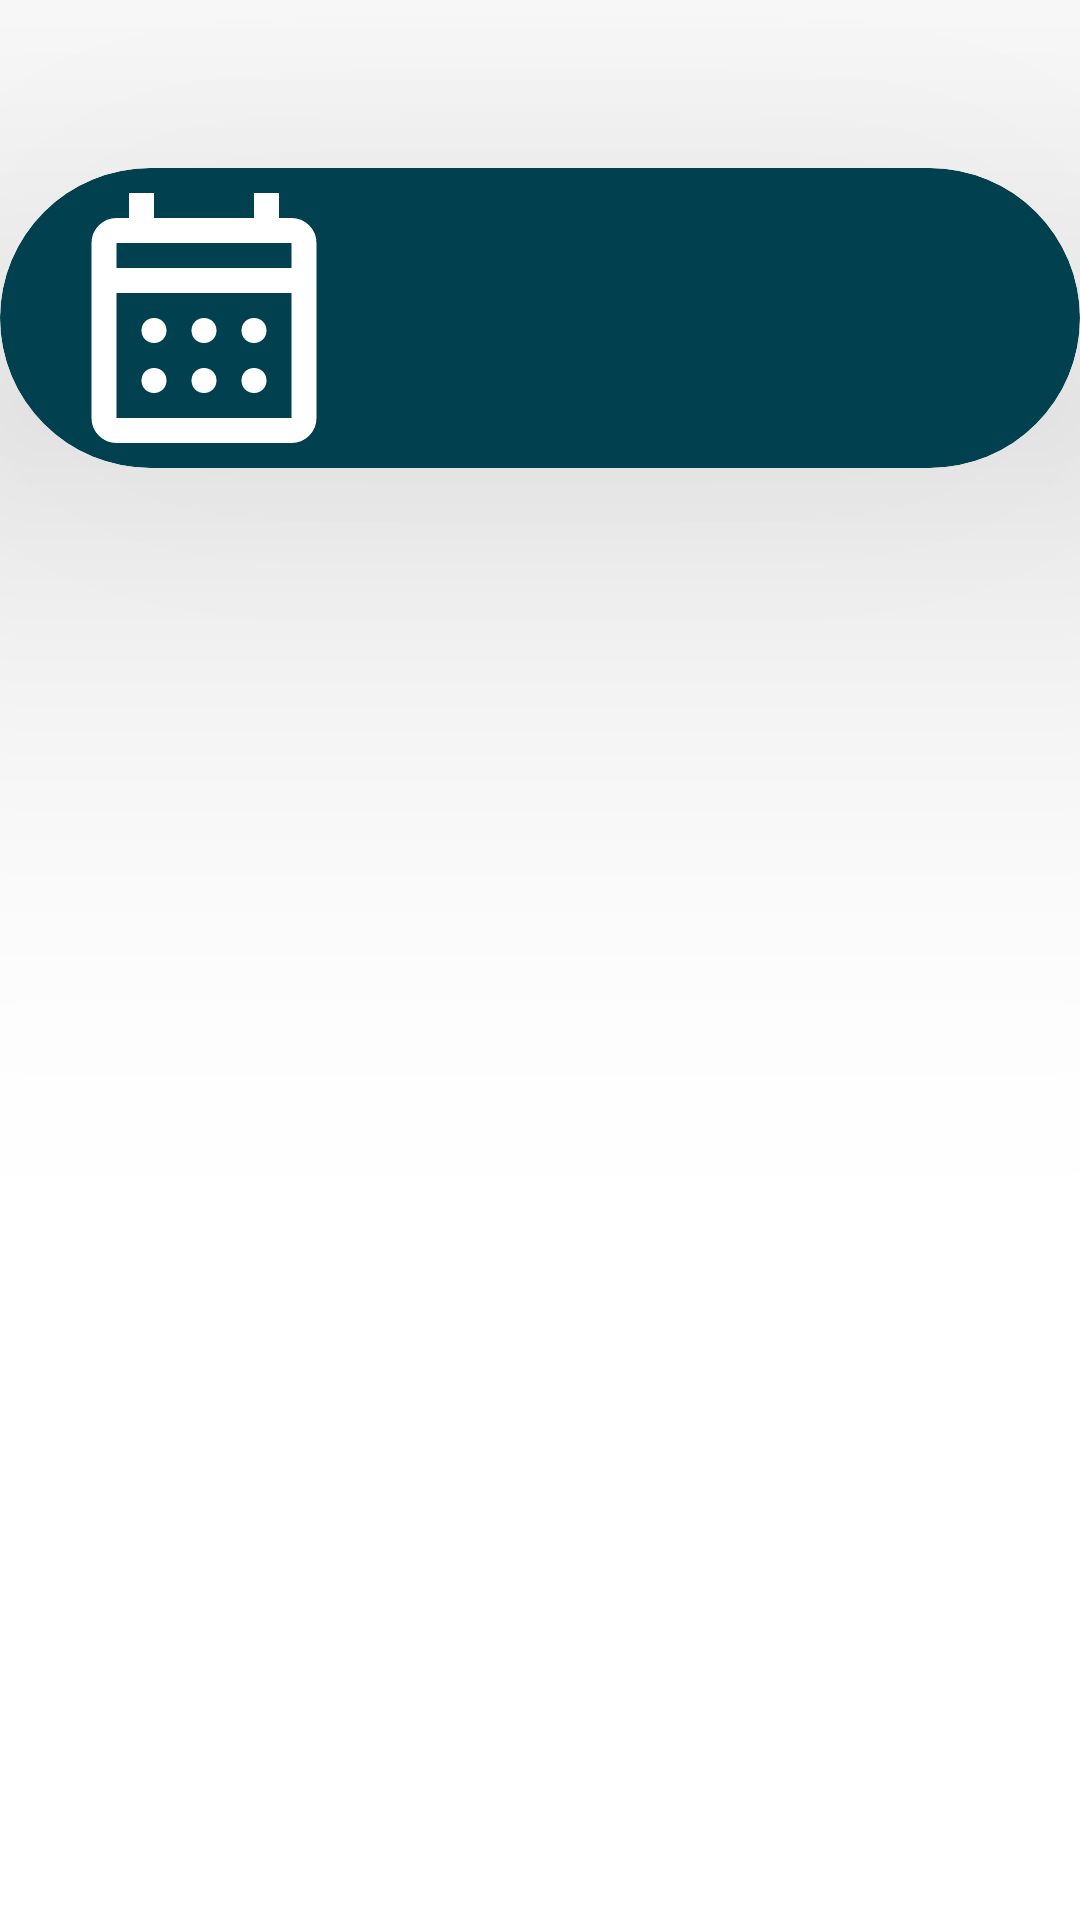

Here is an Android app screen rendered from its layout file. Give the layout XML and the strings, colors and styles it references.
<!-- AndroidManifest.xml: application theme Theme.Foodplanner -->
<!-- res/layout/fragment_plan.xml -->
<?xml version="1.0" encoding="utf-8"?>
<androidx.constraintlayout.widget.ConstraintLayout xmlns:android="http://schemas.android.com/apk/res/android"
    xmlns:app="http://schemas.android.com/apk/res-auto"
    xmlns:tools="http://schemas.android.com/tools"
    android:layout_width="match_parent"
    android:layout_height="match_parent"
    tools:context=".planFragment.planView.PlanFragment" >

    <androidx.cardview.widget.CardView
        android:id="@+id/cv_date_format"
        android:layout_width="0dp"
        android:layout_height="wrap_content"
        android:background="@drawable/rounded_edittext_background"
        android:backgroundTint="@color/secondaryColor"
        app:cardCornerRadius="400dp"
        app:cardElevation="100dp"
        android:layout_marginTop="?attr/actionBarSize"
        app:layout_constraintEnd_toEndOf="parent"
        app:layout_constraintStart_toStartOf="parent"
        app:layout_constraintTop_toTopOf="parent">

        <androidx.constraintlayout.widget.ConstraintLayout
            android:layout_width="match_parent"
            android:layout_height="wrap_content">

            <ImageView
                android:id="@+id/iv_date_format"
                android:layout_width="wrap_content"
                android:layout_height="wrap_content"
                android:layout_marginStart="18dp"
                android:src="@drawable/calender_white_color"
                app:layout_constraintBottom_toBottomOf="parent"
                app:layout_constraintStart_toStartOf="parent"
                app:layout_constraintTop_toTopOf="parent" />

            <TextView
                android:id="@+id/tv_date_format"
                android:layout_width="wrap_content"
                android:layout_height="wrap_content"
                android:fontFamily="@font/ubuntu_bolditalic"
                android:textColor="@color/white"
                android:textSize="24sp"
                app:layout_constraintBottom_toBottomOf="@+id/iv_date_format"
                app:layout_constraintEnd_toEndOf="parent"
                app:layout_constraintHorizontal_bias="0.266"
                app:layout_constraintStart_toEndOf="@+id/iv_date_format"
                app:layout_constraintTop_toTopOf="@+id/iv_date_format"
                app:layout_constraintVertical_bias="0.507" />
        </androidx.constraintlayout.widget.ConstraintLayout>
    </androidx.cardview.widget.CardView>

    <androidx.recyclerview.widget.RecyclerView
        android:id="@+id/rv_date_format"
        android:layout_width="match_parent"
        android:layout_height="0dp"
        android:layout_marginStart="6dp"
        android:layout_marginTop="12dp"
        android:layout_marginEnd="6dp"
        app:layout_constraintBottom_toBottomOf="parent"
        app:layout_constraintEnd_toEndOf="parent"
        app:layout_constraintStart_toStartOf="parent"
        app:layout_constraintTop_toBottomOf="@+id/cv_date_format" />


    <com.airbnb.lottie.LottieAnimationView
        android:id="@+id/empty_plan_icon"
        android:layout_width="0dp"
        android:layout_height="0dp"
        app:layout_constraintBottom_toBottomOf="@+id/rv_date_format"
        app:layout_constraintEnd_toEndOf="parent"
        app:layout_constraintStart_toStartOf="parent"
        app:layout_constraintTop_toBottomOf="@+id/cv_date_format"
        app:lottie_autoPlay="true"
        app:lottie_loop="true"
        android:visibility="gone"
        app:lottie_rawRes="@raw/empty_plan" />

    <TextView
        android:id="@+id/empty_plan_text"
        android:layout_width="wrap_content"
        android:layout_height="wrap_content"
        android:layout_marginBottom="84dp"
        android:fontFamily="@font/ubuntu_bolditalic"
        android:text="@string/there_are_no_plans_added"
        android:textColor="@color/secondaryColor"
        android:textSize="26sp"
        android:visibility="gone"
        app:layout_constraintTop_toBottomOf="@id/empty_plan_icon"
        app:layout_constraintEnd_toEndOf="parent"
        app:layout_constraintStart_toStartOf="parent" />
</androidx.constraintlayout.widget.ConstraintLayout>
<!-- resources referenced by this layout -->
<resources>
  <color name="secondaryColor">#01404E</color>
  <color name="white">#FFFFFFFF</color>
  <!-- drawable calender_white_color (drawable) -->
  <vector xmlns:android="http://schemas.android.com/apk/res/android"
      android:width="100dp"
      android:height="100dp"
      android:viewportWidth="960"
      android:viewportHeight="960">
    <path
        android:pathData="M200,880q-33,0 -56.5,-23.5T120,800v-560q0,-33 23.5,-56.5T200,160h40v-80h80v80h320v-80h80v80h40q33,0 56.5,23.5T840,240v560q0,33 -23.5,56.5T760,880L200,880ZM200,800h560v-400L200,400v400ZM200,320h560v-80L200,240v80ZM200,320v-80,80ZM480,560q-17,0 -28.5,-11.5T440,520q0,-17 11.5,-28.5T480,480q17,0 28.5,11.5T520,520q0,17 -11.5,28.5T480,560ZM320,560q-17,0 -28.5,-11.5T280,520q0,-17 11.5,-28.5T320,480q17,0 28.5,11.5T360,520q0,17 -11.5,28.5T320,560ZM640,560q-17,0 -28.5,-11.5T600,520q0,-17 11.5,-28.5T640,480q17,0 28.5,11.5T680,520q0,17 -11.5,28.5T640,560ZM480,720q-17,0 -28.5,-11.5T440,680q0,-17 11.5,-28.5T480,640q17,0 28.5,11.5T520,680q0,17 -11.5,28.5T480,720ZM320,720q-17,0 -28.5,-11.5T280,680q0,-17 11.5,-28.5T320,640q17,0 28.5,11.5T360,680q0,17 -11.5,28.5T320,720ZM640,720q-17,0 -28.5,-11.5T600,680q0,-17 11.5,-28.5T640,640q17,0 28.5,11.5T680,680q0,17 -11.5,28.5T640,720Z"
        android:fillColor="#FFFFFF"/>
  </vector>
  <!-- drawable rounded_edittext_background (drawable) -->
  <?xml version="1.0" encoding="utf-8"?>
  <shape xmlns:android="http://schemas.android.com/apk/res/android">
      <solid android:color="@color/white" />
      <corners android:radius="20dp" />
      <stroke android:width="10dp" android:color="@color/white" />
  </shape>
  <string name="there_are_no_plans_added">There are no Plans added</string>
  <style name="Theme.Foodplanner" parent="Base.Theme.Foodplanner" />
  <style name="Base.Theme.Foodplanner" parent="Theme.MaterialComponents.DayNight.NoActionBar">
  
  
          <item name="colorPrimary">#F8F8F8</item>
          <item name="colorSecondary">#01404E</item>
      </style>
</resources>
